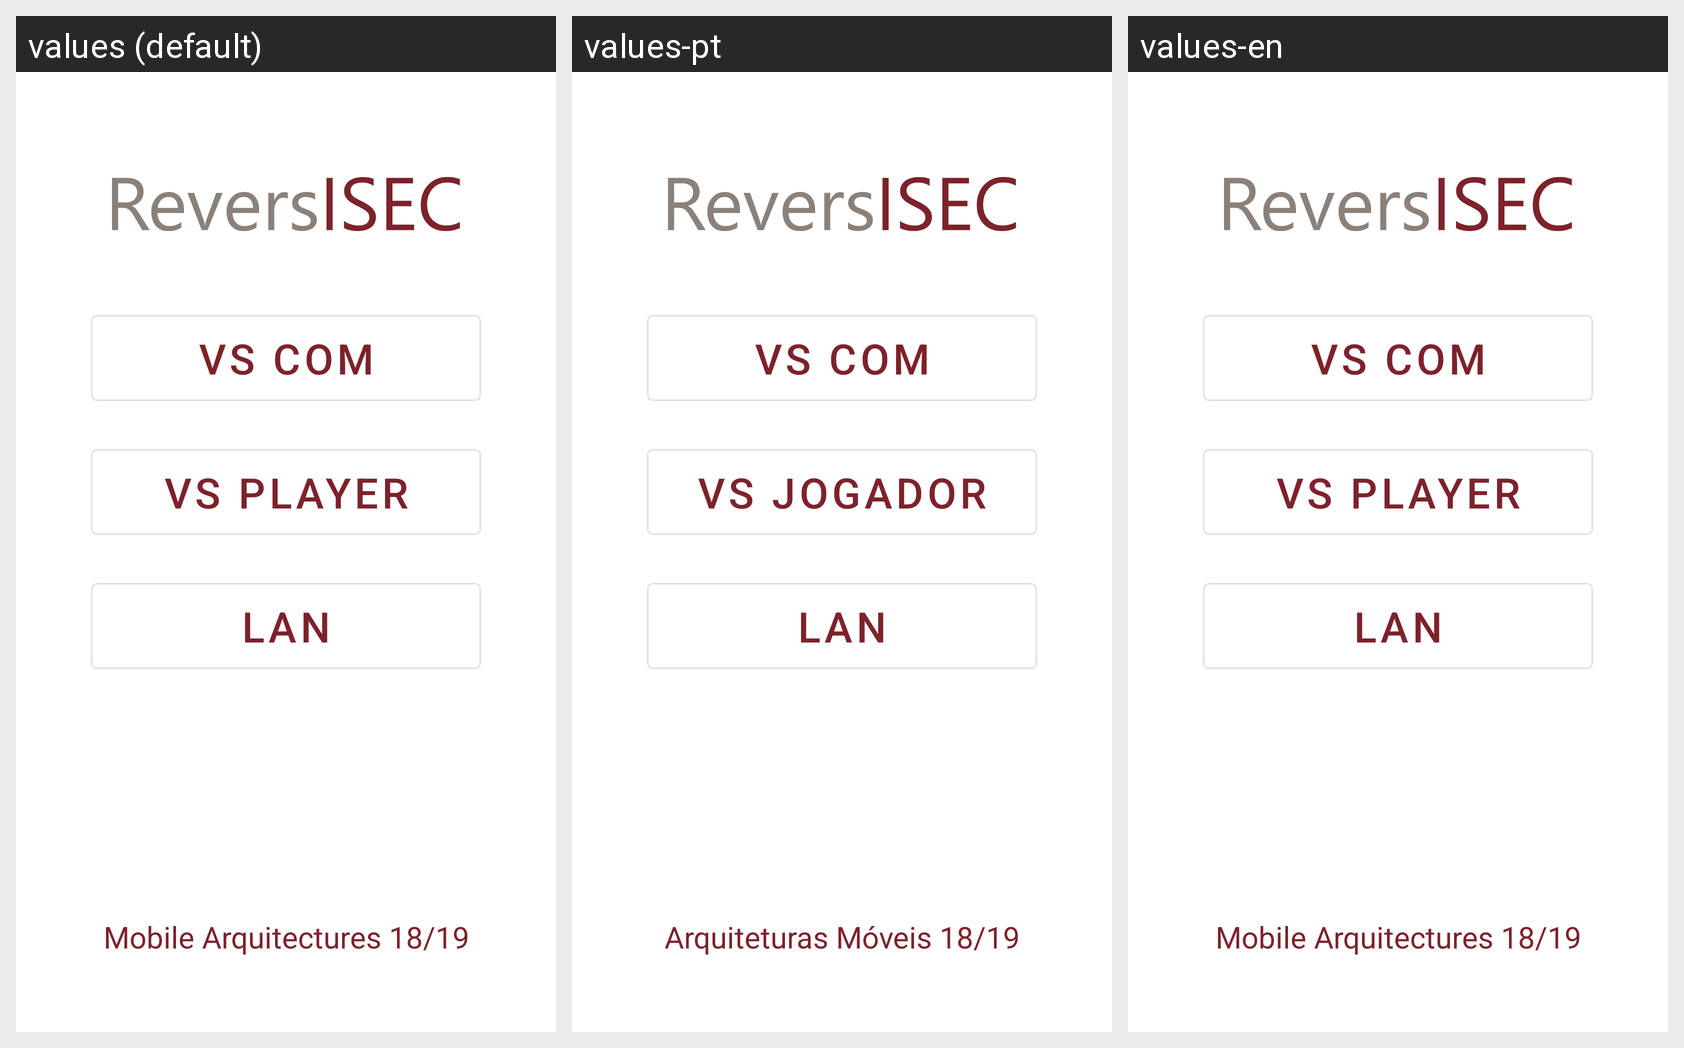

Translations of the strings shown on this Android screen, per locale in the grid:
Android screen res/layout/activity_menu_principal.xml rendered under 3 locales, left to right: values (default), values-pt, values-en. Device: Nexus 5 (rendered at 1080×1920; each locale shown at half size, 540×960, under a caption strip naming it); theme AppTheme.
Strings drawn on this screen, with the default value and each locale's value (text and hints the layout hard-codes, and strings that could not be matched under every locale, appear in the picture but are not listed):

contra_computador
  values: VS COM
  values-pt: VS COM  [not translated; the default value is used]
  values-en: VS COM  [not translated; the default value is used]

contra_jogador
  values: VS Player
  values-pt: VS Jogador
  values-en: VS Player

em_LAN
  values: LAN
  values-pt: LAN  [not translated; the default value is used]
  values-en: LAN  [not translated; the default value is used]

footer
  values: Mobile Arquitectures 18/19
  values-pt: Arquiteturas Móveis 18/19
  values-en: Mobile Arquitectures 18/19
